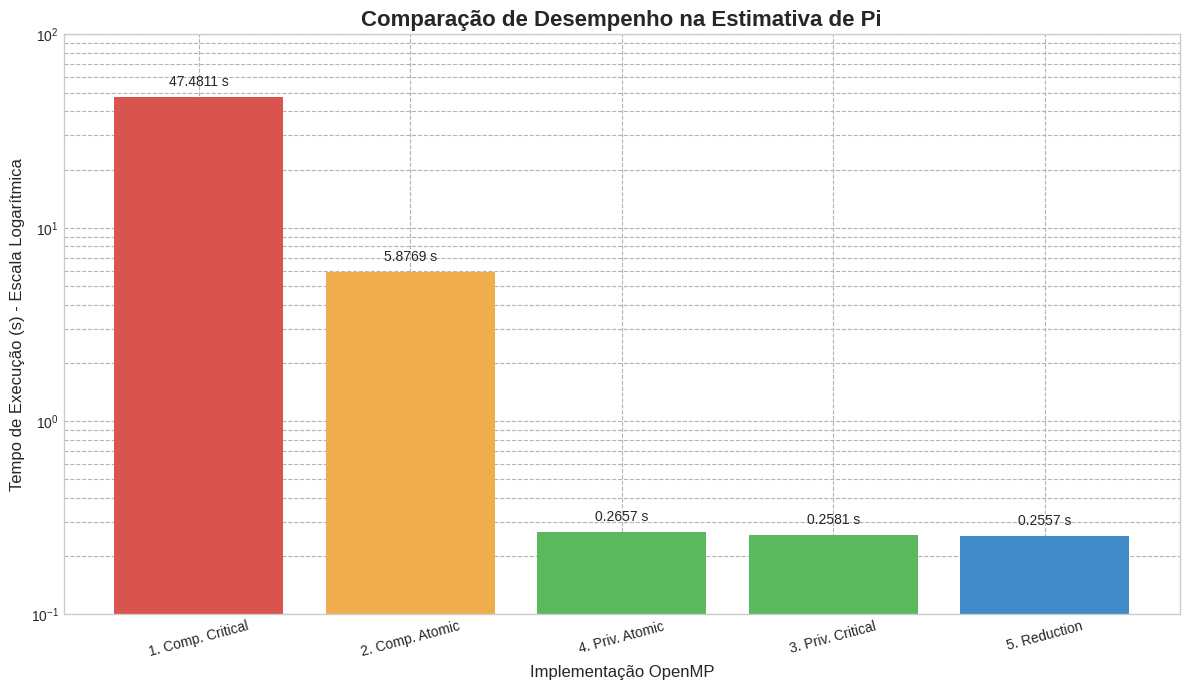

Write the Python code that produced this figure.
import pandas as pd # type: ignore
import matplotlib.pyplot as plt # type: ignore
import numpy as np # type: ignore

# Dados dos resultados
data = {
    'Versão': [
        '1. Comp. Critical',
        '2. Comp. Atomic',
        '3. Priv. Critical',
        '4. Priv. Atomic',
        '5. Reduction'
    ],
    'Tempo (s)': [47.481081, 5.876946, 0.258147, 0.265687, 0.255684]
}

# Cria um DataFrame do pandas com os dados
df = pd.DataFrame(data)

# Ordena os dados pelo tempo para melhor visualização no gráfico
df_sorted = df.sort_values(by='Tempo (s)', ascending=False)

# --- Criação do Gráfico ---

# Define um estilo visual para o gráfico
plt.style.use('seaborn-v0_8-whitegrid')
fig, ax = plt.subplots(figsize=(12, 7))

# Cria as barras com cores distintas para cada categoria de desempenho
bars = ax.bar(df_sorted['Versão'], df_sorted['Tempo (s)'], color=[
              '#d9534f', '#f0ad4e', '#5cb85c', '#5cb85c', '#428bca'])

# Define a escala do eixo Y como logarítmica para visualizar todas as barras
ax.set_yscale('log')

# Adiciona os rótulos dos eixos e o título do gráfico
ax.set_ylabel('Tempo de Execução (s) - Escala Logarítmica', fontsize=12)
ax.set_xlabel('Implementação OpenMP', fontsize=12)
ax.set_title('Comparação de Desempenho na Estimativa de Pi', fontsize=16, fontweight='bold')
ax.tick_params(axis='x', rotation=15) # Rotaciona os rótulos do eixo X para não sobrepor

# Adiciona os valores exatos de tempo em cima de cada barra
for bar in bars:
    yval = bar.get_height()
    ax.text(bar.get_x() + bar.get_width()/2.0, yval * 1.1, f'{yval:.4f} s', ha='center', va='bottom')

# Melhora os limites do eixo Y e a grade para melhor visualização
ax.set_ylim(bottom=0.1, top=100)
ax.grid(True, which="both", ls="--", c='0.7')

# Ajusta o layout para garantir que nada seja cortado
plt.tight_layout()

# Salva o gráfico em um arquivo de imagem
plt.savefig('comparacao_desempenho_pi.png')

print("Gráfico 'comparacao_desempenho_pi.png' gerado com sucesso.")